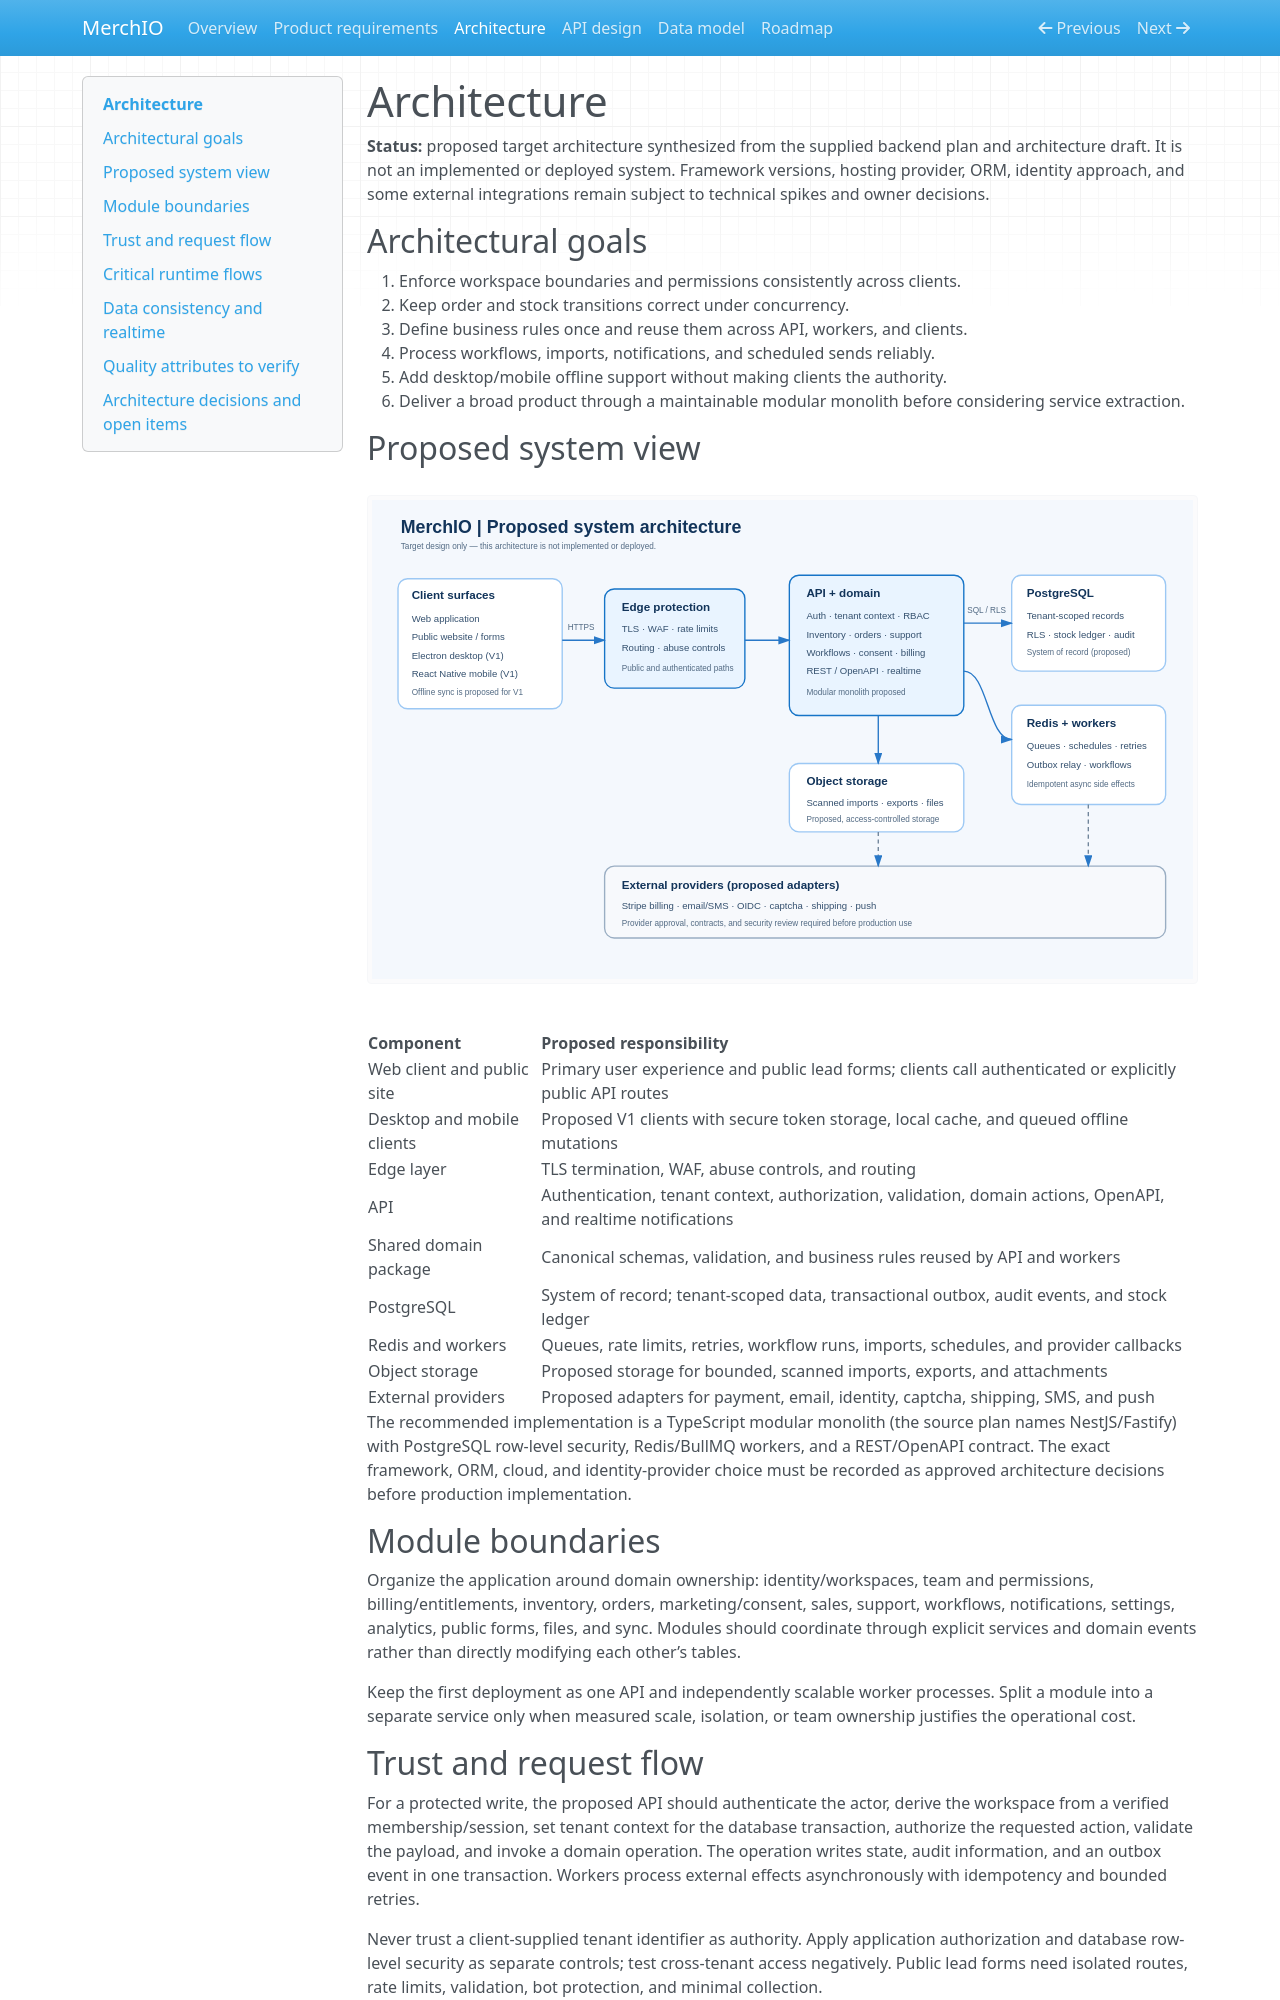

repository: Enkey3000/MerchIO · page: architecture/index.html · generator: mkdocs

# Architecture

**Status:** proposed target architecture synthesized from the supplied backend plan and architecture draft. It is not an implemented or deployed system. Framework versions, hosting provider, ORM, identity approach, and some external integrations remain subject to technical spikes and owner decisions.

## Architectural goals

1. Enforce workspace boundaries and permissions consistently across clients.
2. Keep order and stock transitions correct under concurrency.
3. Define business rules once and reuse them across API, workers, and clients.
4. Process workflows, imports, notifications, and scheduled sends reliably.
5. Add desktop/mobile offline support without making clients the authority.
6. Deliver a broad product through a maintainable modular monolith before considering service extraction.

## Proposed system view

![MerchIO proposed system architecture](assets/architecture.svg)

| Component | Proposed responsibility |
|---|---|
| Web client and public site | Primary user experience and public lead forms; clients call authenticated or explicitly public API routes |
| Desktop and mobile clients | Proposed V1 clients with secure token storage, local cache, and queued offline mutations |
| Edge layer | TLS termination, WAF, abuse controls, and routing |
| API | Authentication, tenant context, authorization, validation, domain actions, OpenAPI, and realtime notifications |
| Shared domain package | Canonical schemas, validation, and business rules reused by API and workers |
| PostgreSQL | System of record; tenant-scoped data, transactional outbox, audit events, and stock ledger |
| Redis and workers | Queues, rate limits, retries, workflow runs, imports, schedules, and provider callbacks |
| Object storage | Proposed storage for bounded, scanned imports, exports, and attachments |
| External providers | Proposed adapters for payment, email, identity, captcha, shipping, SMS, and push |

The recommended implementation is a TypeScript modular monolith (the source plan names NestJS/Fastify) with PostgreSQL row-level security, Redis/BullMQ workers, and a REST/OpenAPI contract. The exact framework, ORM, cloud, and identity-provider choice must be recorded as approved architecture decisions before production implementation.

## Module boundaries

Organize the application around domain ownership: identity/workspaces, team and permissions, billing/entitlements, inventory, orders, marketing/consent, sales, support, workflows, notifications, settings, analytics, public forms, files, and sync. Modules should coordinate through explicit services and domain events rather than directly modifying each other’s tables.

Keep the first deployment as one API and independently scalable worker processes. Split a module into a separate service only when measured scale, isolation, or team ownership justifies the operational cost.

## Trust and request flow

For a protected write, the proposed API should authenticate the actor, derive the workspace from a verified membership/session, set tenant context for the database transaction, authorize the requested action, validate the payload, and invoke a domain operation. The operation writes state, audit information, and an outbox event in one transaction. Workers process external effects asynchronously with idempotency and bounded retries.

Never trust a client-supplied tenant identifier as authority. Apply application authorization and database row-level security as separate controls; test cross-tenant access negatively. Public lead forms need isolated routes, rate limits, validation, bot protection, and minimal collection.

## Critical runtime flows
